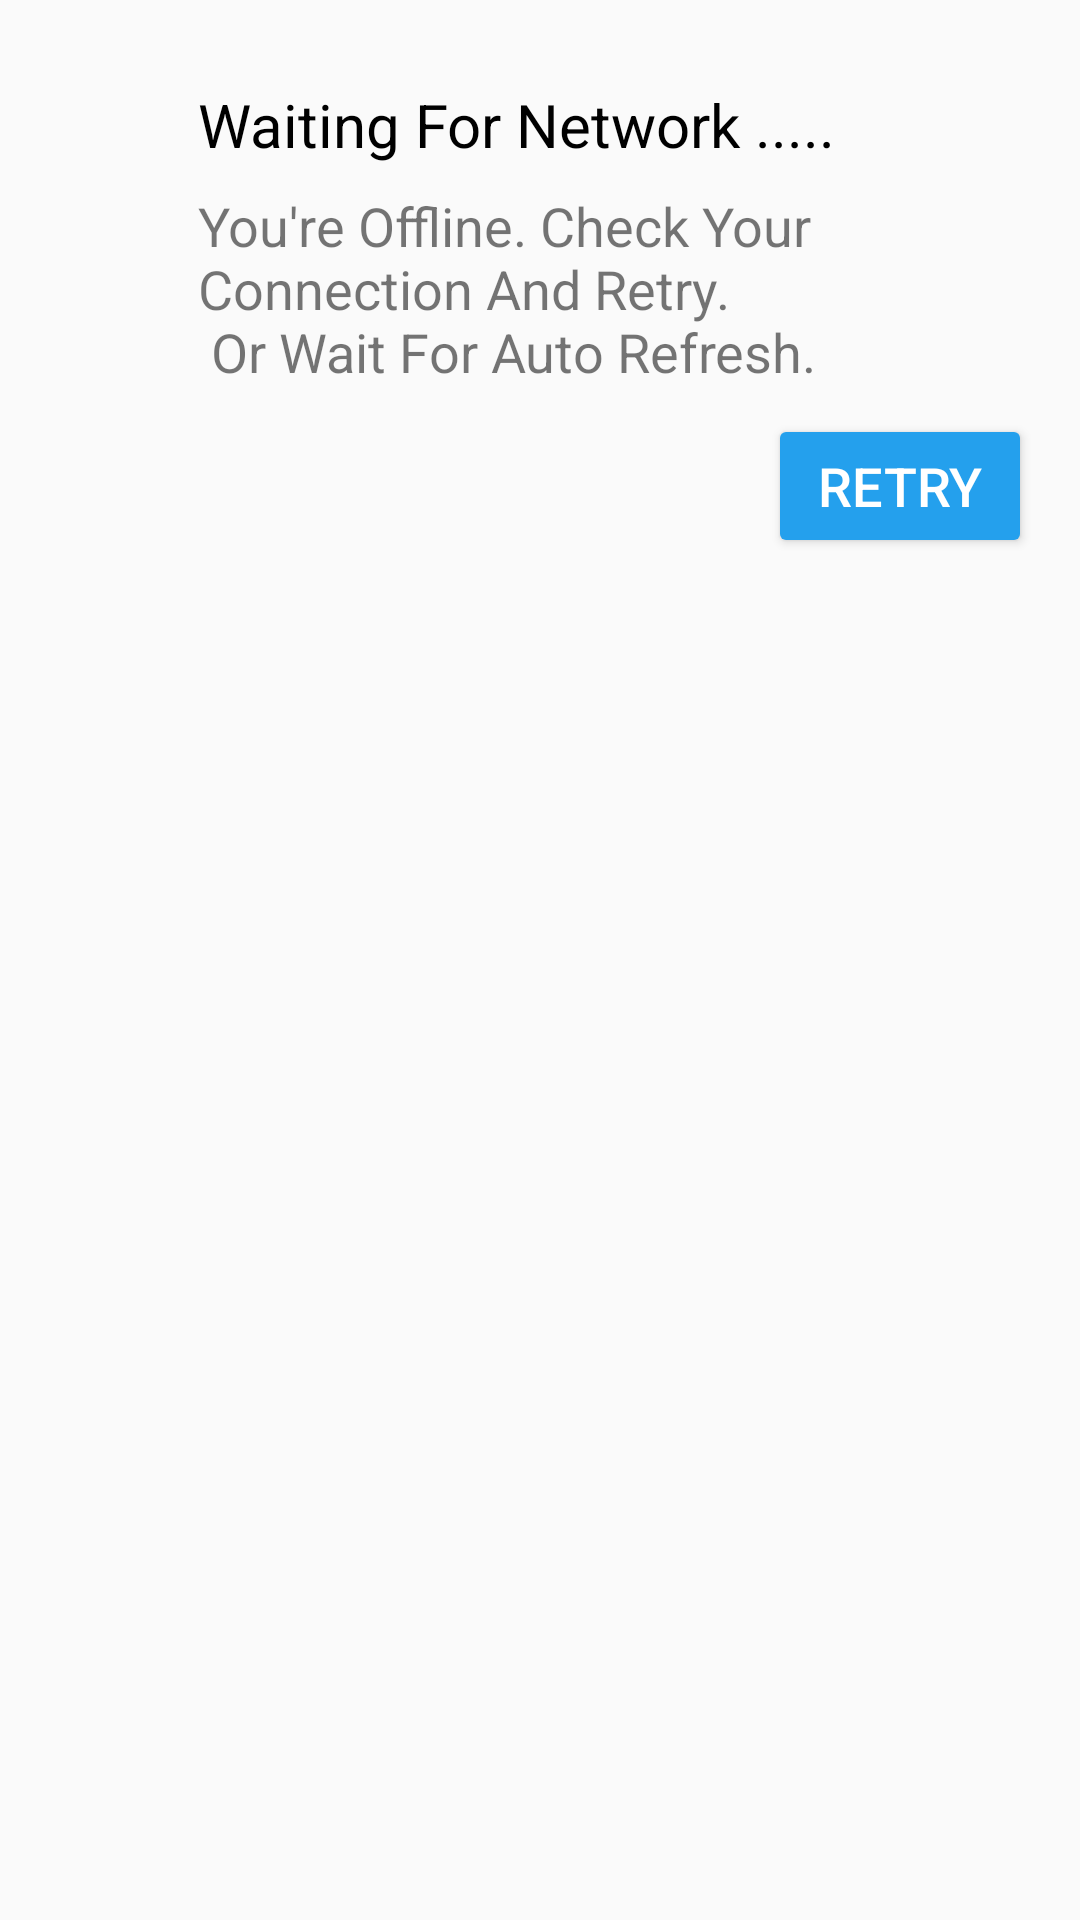

This screen was rendered from an Android layout file. Write that file and the resources it references.
<!-- AndroidManifest.xml: application theme AppTheme -->
<!-- res/layout/bottom_sheet_dialog.xml -->
<?xml version="1.0" encoding="utf-8"?>
<LinearLayout xmlns:android="http://schemas.android.com/apk/res/android"
    xmlns:app="http://schemas.android.com/apk/res-auto"
    xmlns:tools="http://schemas.android.com/tools"
    android:orientation="vertical"
    android:layout_width="match_parent"
    app:layout_behavior="@string/bottom_sheet_behavior"
    android:layout_height="match_parent">

    <androidx.constraintlayout.widget.ConstraintLayout
        android:layout_width="match_parent"
        android:layout_height="match_parent">

        <TextView
            android:id="@+id/textView3"
            android:layout_width="0dp"
            android:layout_height="wrap_content"
            android:layout_marginStart="8dp"
            android:layout_marginTop="28dp"
            android:layout_marginEnd="8dp"
            android:text="@string/waiting_for_network"
            android:textColor="@android:color/black"
            android:textSize="20sp"
            app:layout_constraintEnd_toEndOf="parent"
            app:layout_constraintHorizontal_bias="0.0"
            app:layout_constraintStart_toEndOf="@+id/imageView"
            app:layout_constraintTop_toTopOf="parent" />

        <ImageView
            android:id="@+id/imageView"
            android:layout_width="50dp"
            android:layout_height="50dp"
            android:layout_marginStart="8dp"
            android:contentDescription="@string/deal_image"
            app:layout_constraintBottom_toBottomOf="@+id/textView4"
            app:layout_constraintStart_toStartOf="parent"
            app:layout_constraintTop_toTopOf="@+id/textView3"
            app:srcCompat="@drawable/ic_error_black_24dp" />

        <TextView
            android:id="@+id/textView4"
            android:layout_width="0dp"
            android:layout_height="67dp"
            android:layout_marginTop="8dp"
            android:text="@string/error_text"
            android:textSize="18sp"
            app:layout_constraintEnd_toEndOf="@+id/textView3"
            app:layout_constraintStart_toStartOf="@+id/textView3"
            app:layout_constraintTop_toBottomOf="@+id/textView3" />

        <Button
            android:id="@+id/retry"
            android:layout_width="wrap_content"
            android:layout_height="wrap_content"
            android:layout_marginTop="8dp"
            android:layout_marginEnd="8dp"
            android:backgroundTint="@color/button_blue"
            android:text="@string/retry"
            android:textColor="@android:color/white"
            android:textSize="18sp"
            app:layout_constraintEnd_toEndOf="@+id/textView4"
            app:layout_constraintTop_toBottomOf="@+id/textView4" />

        <Button
            android:id="@+id/close"
            android:layout_width="wrap_content"
            android:layout_height="wrap_content"
            android:layout_marginEnd="8dp"
            android:backgroundTint="@android:color/white"
            android:text="@string/close"
            android:textColor="@color/button_blue"
            android:textSize="18sp"
            android:visibility="invisible"
            app:layout_constraintBottom_toBottomOf="@+id/retry"
            app:layout_constraintEnd_toStartOf="@+id/retry"
            app:layout_constraintTop_toTopOf="@+id/retry" />

        <TextView
            android:id="@+id/textView7"
            android:layout_width="wrap_content"
            android:layout_height="wrap_content"
            android:layout_marginStart="8dp"
            android:layout_marginTop="24dp"
            android:layout_marginEnd="8dp"
            android:text="TextView"
            android:visibility="invisible"
            app:layout_constraintEnd_toEndOf="parent"
            app:layout_constraintStart_toStartOf="parent"
            app:layout_constraintTop_toBottomOf="@+id/retry" />

    </androidx.constraintlayout.widget.ConstraintLayout>
</LinearLayout>
<!-- resources referenced by this layout -->
<resources>
  <color name="button_blue">#24A0ED</color>
  <!-- drawable ic_error_black_24dp (drawable) -->
  <vector xmlns:android="http://schemas.android.com/apk/res/android"
          android:width="24dp"
          android:height="24dp"
          android:viewportWidth="24.0"
          android:viewportHeight="24.0">
      <path
          android:fillColor="#696969"
          android:pathData="M12,2C6.48,2 2,6.48 2,12s4.48,10 10,10 10,-4.48 10,-10S17.52,2 12,2zM13,17h-2v-2h2v2zM13,13h-2L11,7h2v6z"/>
  </vector>
  <string name="close">close</string>
  <string name="deal_image">Deal Image</string>
  <string name="error_text">You\'re Offline. Check Your Connection And Retry. \n Or Wait For Auto Refresh.</string>
  <string name="retry">Retry</string>
  <string name="waiting_for_network">Waiting For Network .....</string>
  <style name="AppTheme" parent="Theme.AppCompat.Light.DarkActionBar">
          
          <item name="colorPrimary">@color/colorPrimary</item>
          <item name="colorPrimaryDark">@color/colorPrimaryDark</item>
          <item name="colorAccent">@color/colorAccent</item>
      </style>
  <color name="colorPrimary">#008577</color>
  <color name="colorPrimaryDark">#00574B</color>
  <color name="colorAccent">#D81B60</color>
</resources>
